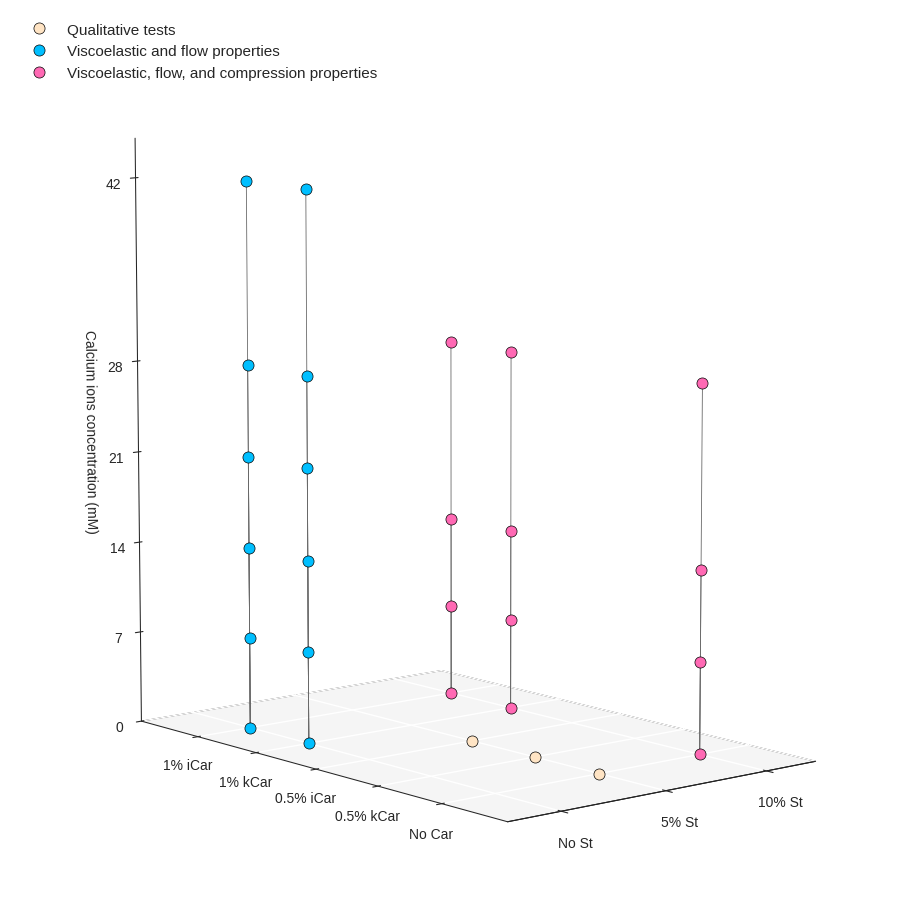

Python code for this plot:
import numpy as np
import matplotlib.pyplot as plt
from matplotlib.font_manager import FontProperties
from matplotlib.ticker import MultipleLocator


def fonts(folder_path, small=10, medium=12):  # To config different fonts but it isn't working with these
    font_path = folder_path + 'HelveticaNeueThin.otf'
    helvetica_thin = FontProperties(fname=font_path)

    font_path = folder_path + 'HelveticaNeueLight.otf'
    helvetica_light = FontProperties(fname=font_path)

    font_path = folder_path + 'HelveticaNeueMedium.otf'
    helvetica_medium = FontProperties(fname=font_path)

    font_path = folder_path + 'HelveticaNeueBold.otf'
    helvetica_bold = FontProperties(fname=font_path)

    plt.rc('font', size=small)  # controls default text sizes
    plt.rc('axes', titlesize=medium)  # fontsize of the axes title
    plt.rc('axes', labelsize=medium)  # fontsize of the x and y labels
    plt.rc('xtick', labelsize=medium)  # fontsize of the tick labels
    plt.rc('ytick', labelsize=medium)  # fontsize of the tick labels
    plt.rc('legend', fontsize=small)  # legend fontsize
    plt.rc('figure', titlesize=medium)  # fontsize of the figure title


def plotFormulas3D(
        axes, formulas, legend, axWidth=0.75, gridColor='w',
        markerColor='crimson', markerStyle='o', markerSize=8, edgeWidth=.5, edgeColor='k',
        lineColor='dimgrey', paneColor='whitesmoke', paneEdgeColor='w',
):
    def configPlot():
        # axes.set_proj_type('ortho')
        axes.view_init(elev=9, azim=-130, roll=0)
        axes.set_box_aspect([1., 1.45, 1.5])

        for axis in axes.xaxis, axes.yaxis, axes.zaxis:
            axis._axinfo['grid'].update({
                'color': gridColor,
                'linewidth': 1,
                'linestyle': '-'})
            axis.set_label_position('lower'), axis.set_ticks_position('lower')
            axis.set_pane_color(paneColor), axis.pane.set_edgecolor(paneEdgeColor), axis.pane.set_linewidth(axWidth)
        axes.zaxis.pane.set_edgecolor('k')
        axes.zaxis.set_label_position('upper'), axes.zaxis.set_ticks_position('upper')

        # x axis
        axes.set_xlabel('')
        axes.xaxis.line.set_linewidth(axWidth)
        axes.set_xlim([-0.5, 2.5])
        axes.set_xticks([0, 1, 2])
        axes.set_xticklabels(['No St', '5% St', '10% St'])
        axes.xaxis.pane.fill = False

        # y axis
        axes.set_ylabel('')
        axes.yaxis.line.set_linewidth(axWidth)
        axes.set_ylim([-1, 5])
        axes.set_yticks([0, 1, 2, 3, 4])
        axes.set_yticklabels(['No Car', '0.5% kCar', '0.5% iCar', '1% kCar', '1% iCar'])
        # ax.invert_xaxis()
        axes.yaxis.pane.fill = False

        # z axis
        axes.set_zlabel(f'Calcium ions concentration (mM)')
        axes.zaxis.line.set_linewidth(axWidth)
        axes.set_zlim([1, 45])
        axes.set_zticks([0, 7, 14, 21, 28, 42])
        axes.set_zticklabels(['0', '7', '14', '21', '28', '42'])

    def legendLabel():
        label = ax.legend(
            fancybox=False, frameon=False,
            framealpha=0.9, fontsize=11, ncols=1,
            loc='upper left',
            draggable=True)
        label.get_frame().set_facecolor('w')
        label.get_frame().set_edgecolor('whitesmoke')

    configPlot()
    for formulation in formulas:
        carWeight, carType, cacl2 = formulation
        axes.plot(carType, carWeight, cacl2,
                  c=markerColor, marker=markerStyle,
                  alpha=1, ms=markerSize, mew=edgeWidth, mec=edgeColor, ls='',
                  label='' if formulation != formulas[-1] else legend,
                  zorder=2)

        axes.plot([carType, carType], [carWeight, carWeight], [0, cacl2 - 0.06],
                  color=lineColor, linestyle='-', alpha=1, lw=.6,
                  zorder=1)
    legendLabel()


def plot2D(
        axes, formulas, title,
        markerColor='crimson'
):
    def configPlot():
        axTitle = ''
        xLabel, yLabel = '', ''

        axes.set_title(axTitle, size=9, color='crimson')
        axes.spines[['top', 'bottom', 'left', 'right']].set_linewidth(0.75)

        axes.set_xlabel(f'{xLabel}')
        axes.set_xscale('linear')
        axes.set_xlim([])

        axes.set_ylabel(f'{yLabel}')
        axes.set_yscale('linear')
        axes.set_ylim([])
        axes.yaxis.set_major_locator(MultipleLocator(10))
        axes.yaxis.set_minor_locator(MultipleLocator(2.5))

    configPlot()

    # ax.errorbar(
    #     x, y, yerr=0,
    #     color=curveColor, alpha=.65,
    #     fmt='D' if '21' in sampleName else 'o',
    #     markersize=7 if '21' in sampleName else 6.5,
    #     mfc=curveColor, mec='#383838', mew=.75,
    #     linestyle='',
    #     label=f'{sampleName}', zorder=3)


# [Car type, Starch, CaCl2]

fivePct = [
    [3, 1, 0], [4, 1, 0], [0, 1, 7], [0, 1, 14], [0, 1, 28],
    [3, 1, 7], [3, 1, 14], [3, 1, 28],
    [4, 1, 7], [4, 1, 14], [4, 1, 28]]

propForms = [
    [1, 2, 0], [1, 2, 7], [1, 2, 14], [1, 2, 28],  # St + kappaCar
    [2, 2, 0], [2, 2, 7], [2, 2, 14], [2, 2, 28]]  # St + iotaCar

doneForms = [
    [0, 1, 0], [1, 1, 0], [2, 1, 0],               # 5% St
    [0, 2, 0], [0, 2, 7], [0, 2, 14], [0, 2, 28],  # 10% St
    [3, 2, 0], [3, 2, 7], [3, 2, 14], [3, 2, 28],  # 1% kappa + St
    [4, 2, 0], [4, 2, 7], [4, 2, 14], [4, 2, 28],  # 1% iota + St
    [3, 0, 0], [3, 0, 7], [3, 0, 14], [3, 0, 21], [3, 0, 28], [3, 0, 42],  # 1% kappa
    [4, 0, 0], [4, 0, 7], [4, 0, 14], [4, 0, 21], [4, 0, 28], [4, 0, 42],  # 1% iota
]

qualitative = [[0, 1, 0], [1, 1, 0], [2, 1, 0]]
screening = [
    [3, 0, 0], [3, 0, 7], [3, 0, 14], [3, 0, 21], [3, 0, 28], [3, 0, 42],
    [4, 0, 0], [4, 0, 7], [4, 0, 14], [4, 0, 21], [4, 0, 28], [4, 0, 42]
]
complete = [
    [0, 2, 0], [0, 2, 7], [0, 2, 14], [0, 2, 28],  # 10% St
    [3, 2, 0], [3, 2, 7], [3, 2, 14], [3, 2, 28],  # 1% kappa + St
    [4, 2, 0], [4, 2, 7], [4, 2, 14], [4, 2, 28],  # 1% iota + St
]

plt.style.use('seaborn-v0_8-ticks')
fig = plt.figure(figsize=(11, 9), constrained_layout=False)
fig.suptitle('')

ax = fig.add_subplot(111, projection='3d')

# plotFormulas3D(
#     ax, screen, legend='Car crosslinking evaluation',
#     markerColor='lightskyblue')
# plotFormulas3D(
#     ax, fivePct, legend='Suspended',
#     edgeColor='tomato', markerStyle='x',
#     markerSize=9, edgeWidth='1.3')
# plotFormulas3D(
#     ax, propForms, legend='Proposed',
#     markerColor='mediumslateblue')

plotFormulas3D(
    ax, qualitative, legend='Qualitative tests',
    markerColor='bisque')
plotFormulas3D(
    ax, screening, legend='Viscoelastic and flow properties',
    markerColor='deepskyblue')
plotFormulas3D(
    ax, complete, legend='Viscoelastic, flow, and compression properties',
    markerColor='hotpink')


plt.subplots_adjust(
    hspace=0, wspace=0.120,
    top=1, bottom=0,
    left=0, right=1)

filename = 'Hydrogels-Formulations-Plot_ScientificReport'
plt.show()
fig.savefig(f'{filename}.png', dpi=600, bbox_inches='tight')
